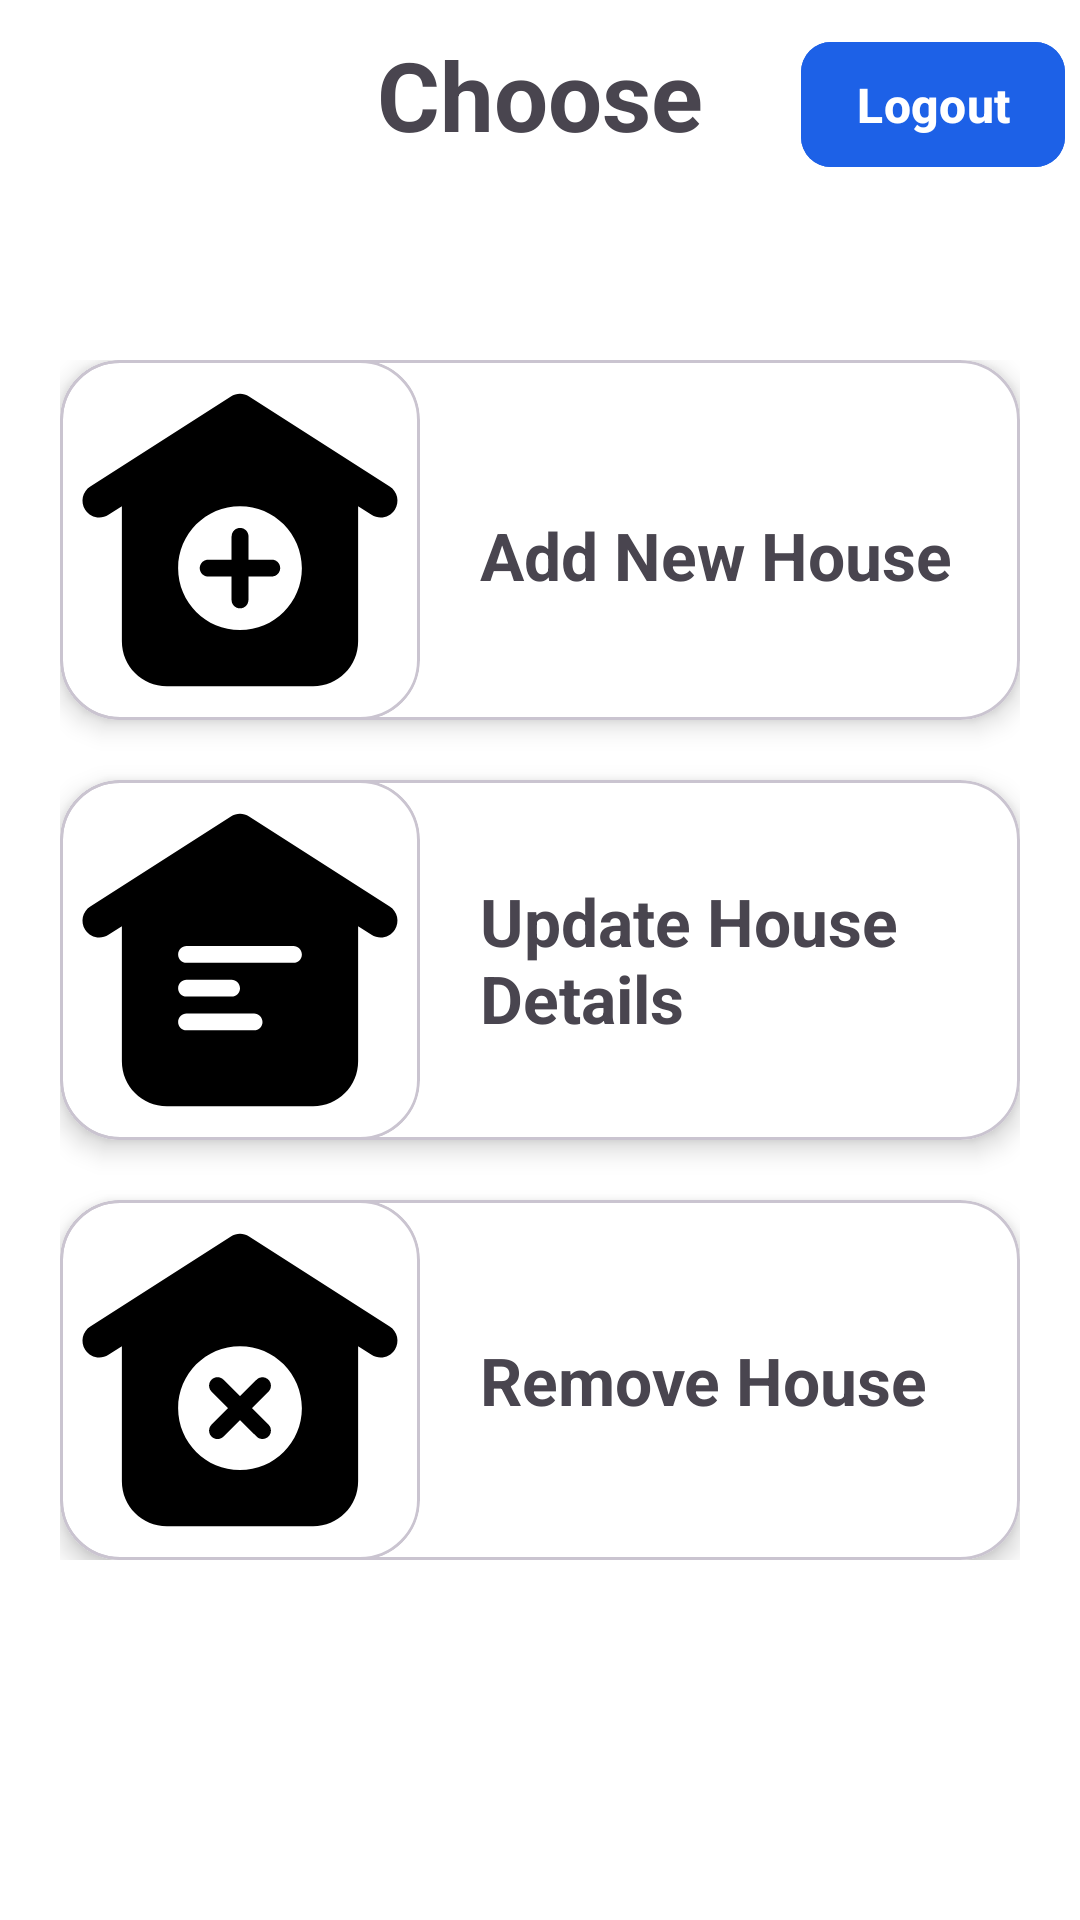

Write the Android layout XML for this screen, with the resource values it uses.
<!-- AndroidManifest.xml: application theme Theme.RealEstateApp -->
<!-- res/layout/activity_admin_choose.xml -->
<?xml version="1.0" encoding="utf-8"?>
<androidx.constraintlayout.widget.ConstraintLayout xmlns:android="http://schemas.android.com/apk/res/android"
    xmlns:app="http://schemas.android.com/apk/res-auto"
    xmlns:tools="http://schemas.android.com/tools"
    android:id="@+id/main"
    android:layout_width="match_parent"
    android:layout_height="match_parent"
    android:background="@color/white"
    android:fitsSystemWindows="true"
    tools:context=".presentation.ui.AdminChooseActivity">

    <TextView
        android:layout_width="wrap_content"
        android:layout_height="wrap_content"
        android:text="Choose"
        android:textSize="32sp"
        android:textStyle="bold"
        android:layout_marginTop="10dp"
        app:layout_constraintTop_toTopOf="parent"
        app:layout_constraintStart_toStartOf="parent"
        app:layout_constraintEnd_toEndOf="parent"/>

    <androidx.constraintlayout.widget.ConstraintLayout
        android:layout_width="match_parent"
        android:layout_height="wrap_content"
        app:layout_constraintTop_toTopOf="parent"
        app:layout_constraintBottom_toBottomOf="parent"
        app:layout_constraintEnd_toEndOf="parent"
        app:layout_constraintStart_toStartOf="parent"
        android:padding="20dp">

    <com.google.android.material.card.MaterialCardView
        android:id="@+id/cv_add_new_house_container"
        android:layout_width="match_parent"
        android:layout_height="wrap_content"
        app:layout_constraintTop_toTopOf="parent"
        app:layout_constraintStart_toStartOf="parent"
        app:cardCornerRadius="20dp"
        app:cardElevation="5dp"
        android:backgroundTint="@color/white">

        <LinearLayout
            android:layout_width="match_parent"
            android:layout_height="wrap_content"
            android:orientation="horizontal">

        <com.google.android.material.card.MaterialCardView
            android:id="@+id/cv_home_img_container"
            android:layout_width="120dp"
            android:layout_height="120dp"
            app:layout_constraintTop_toTopOf="parent"
            app:layout_constraintStart_toStartOf="parent"
            app:cardCornerRadius="20dp"
            android:backgroundTint="@color/white">

            <ImageView
                android:layout_width="120dp"
                android:layout_height="120dp"
                android:id="@+id/iv_home_pic"
                android:src="@drawable/ic_add_home"/>

        </com.google.android.material.card.MaterialCardView>

        <TextView
            android:layout_width="wrap_content"
            android:layout_height="wrap_content"
            android:id="@+id/tv_add_new_house"
            app:layout_constraintStart_toEndOf="@id/cv_home_img_container"
            app:layout_constraintTop_toBottomOf="@id/tv_home_apartment"
            android:text="Add New House"
            android:textSize="22sp"
            android:layout_gravity="center"
            android:layout_marginStart="20dp"
            android:layout_marginTop="5dp"
            android:textStyle="bold"/>

        </LinearLayout>

    </com.google.android.material.card.MaterialCardView>

        <com.google.android.material.card.MaterialCardView
            android:id="@+id/cv_update_house_container"
            android:layout_width="match_parent"
            android:layout_height="wrap_content"
            app:layout_constraintTop_toBottomOf="@id/cv_add_new_house_container"
            app:layout_constraintStart_toStartOf="parent"
            app:cardCornerRadius="20dp"
            app:cardElevation="5dp"
            android:layout_marginTop="20dp"
            android:backgroundTint="@color/white">

            <LinearLayout
                android:layout_width="match_parent"
                android:layout_height="wrap_content"
                android:orientation="horizontal">

            <com.google.android.material.card.MaterialCardView
                android:id="@+id/cv_update_house_img_container"
                android:layout_width="120dp"
                android:layout_height="120dp"
                app:layout_constraintTop_toTopOf="parent"
                app:layout_constraintStart_toStartOf="parent"
                app:cardCornerRadius="20dp"
                android:backgroundTint="@color/white">

                <ImageView
                    android:layout_width="120dp"
                    android:layout_height="120dp"
                    android:id="@+id/iv_update_house_pic"
                    android:src="@drawable/ic_edit_home"/>

            </com.google.android.material.card.MaterialCardView>

            <TextView
                android:layout_width="wrap_content"
                android:layout_height="wrap_content"
                android:id="@+id/tv_update_house"
                app:layout_constraintStart_toEndOf="@id/cv_update_house_img_container"
                android:text="Update House Details"
                android:textSize="22sp"
                android:layout_gravity="center"
                android:layout_marginStart="20dp"
                android:textStyle="bold"/>

            </LinearLayout>

        </com.google.android.material.card.MaterialCardView>

        <com.google.android.material.card.MaterialCardView
            android:id="@+id/cv_remove_house_container"
            android:layout_width="match_parent"
            android:layout_height="wrap_content"
            app:layout_constraintTop_toBottomOf="@id/cv_update_house_container"
            app:layout_constraintStart_toStartOf="parent"
            app:cardCornerRadius="20dp"
            app:cardElevation="5dp"
            android:layout_marginTop="20dp"
            android:backgroundTint="@color/white">

            <LinearLayout
                android:layout_width="match_parent"
                android:layout_height="wrap_content"
                android:orientation="horizontal">

                <com.google.android.material.card.MaterialCardView
                    android:id="@+id/cv_remove_house_img_container"
                    android:layout_width="120dp"
                    android:layout_height="120dp"
                    app:layout_constraintTop_toTopOf="parent"
                    app:layout_constraintStart_toStartOf="parent"
                    app:cardCornerRadius="20dp"
                    android:backgroundTint="@color/white">

                    <ImageView
                        android:layout_width="120dp"
                        android:layout_height="120dp"
                        android:id="@+id/iv_remove_house_pic"
                        android:src="@drawable/ic_remove_home"/>

                </com.google.android.material.card.MaterialCardView>

                <TextView
                    android:layout_width="wrap_content"
                    android:layout_height="wrap_content"
                    android:id="@+id/tv_remove_house"
                    app:layout_constraintStart_toEndOf="@id/cv_update_house_img_container"
                    android:text="Remove House"
                    android:textSize="22sp"
                    android:layout_gravity="center"
                    android:layout_marginStart="20dp"
                    android:textStyle="bold"/>

            </LinearLayout>

        </com.google.android.material.card.MaterialCardView>
    </androidx.constraintlayout.widget.ConstraintLayout>

    <com.google.android.material.button.MaterialButton
        android:id="@+id/btn_logout"
        android:layout_width="wrap_content"
        android:layout_height="wrap_content"
        android:layout_marginTop="10dp"
        android:layout_marginEnd="5dp"
        android:backgroundTint="#1D61E7"
        android:padding="10dp"
        android:text="Logout"
        android:textSize="16sp"
        android:textStyle="bold"
        app:cornerRadius="10dp"
        app:layout_constraintEnd_toEndOf="parent"
        app:layout_constraintTop_toTopOf="parent"/>

</androidx.constraintlayout.widget.ConstraintLayout>
<!-- resources referenced by this layout -->
<resources>
  <color name="white">#FFFFFFFF</color>
  <!-- drawable ic_add_home (drawable) -->
  <vector xmlns:android="http://schemas.android.com/apk/res/android"
      android:width="128dp"
      android:height="128dp"
      android:viewportWidth="128"
      android:viewportHeight="128">
    <path
        android:pathData="M49.69,74C49.69,72.35 51.03,71 52.69,71L61.01,70.99L61.02,62.71C61.02,61.05 62.37,59.71 64.02,59.71C65.68,59.7 67.02,61.05 67.02,62.7L67.01,70.99L75.3,70.98C76.95,70.98 78.3,72.32 78.29,73.98C78.29,75.63 76.95,76.98 75.29,76.98L67.01,76.99L67,85.31C67,86.97 65.65,88.31 64,88.31C62.34,88.31 61,86.97 61,85.32L61.01,76.99L52.68,77C51.03,77 49.68,75.66 49.69,74Z"
        android:fillColor="#000000"/>
    <path
        android:pathData="M67.23,12.95C65.26,11.68 62.74,11.68 60.77,12.95L10.77,44.95C7.97,46.73 7.16,50.44 8.95,53.23C10.73,56.03 14.44,56.84 17.23,55.05L22,52V100C22,108.84 29.16,116 38,116H90C98.84,116 106,108.84 106,100V52L110.76,55.05C113.56,56.84 117.27,56.03 119.05,53.23C120.84,50.44 120.03,46.73 117.23,44.95L67.23,12.95ZM86,74C86,86.15 76.15,96 64,96C51.85,96 42,86.15 42,74C42,61.85 51.85,52 64,52C76.15,52 86,61.85 86,74Z"
        android:fillColor="#000000"
        android:fillType="evenOdd"/>
  </vector>
  <!-- drawable ic_edit_home (drawable) -->
  <vector xmlns:android="http://schemas.android.com/apk/res/android"
      android:width="128dp"
      android:height="128dp"
      android:viewportWidth="128"
      android:viewportHeight="128">
    <path
        android:pathData="M60.77,12.95C62.74,11.68 65.26,11.68 67.23,12.95L117.23,44.95C120.03,46.73 120.84,50.44 119.05,53.23C117.27,56.03 113.56,56.84 110.76,55.05L106,52V100C106,108.84 98.84,116 90,116H38C29.16,116 22,108.84 22,100V52L17.23,55.05C14.44,56.84 10.73,56.03 8.95,53.23C7.16,50.44 7.97,46.73 10.77,44.95L60.77,12.95ZM45,59C43.34,59 42,60.34 42,62C42,63.66 43.34,65 45,65H83C84.66,65 86,63.66 86,62C86,60.34 84.66,59 83,59H45ZM42,74C42,72.34 43.34,71 45,71H61C62.66,71 64,72.34 64,74C64,75.66 62.66,77 61,77H45C43.34,77 42,75.66 42,74ZM45,83C43.34,83 42,84.34 42,86C42,87.66 43.34,89 45,89H69C70.66,89 72,87.66 72,86C72,84.34 70.66,83 69,83H45Z"
        android:fillColor="#000000"
        android:fillType="evenOdd"/>
  </vector>
  <!-- drawable ic_remove_home (drawable) -->
  <vector xmlns:android="http://schemas.android.com/apk/res/android"
      android:width="128dp"
      android:height="128dp"
      android:viewportWidth="128"
      android:viewportHeight="128">
    <path
        android:pathData="M60.77,12.95C62.74,11.68 65.26,11.68 67.23,12.95L117.23,44.95C120.03,46.73 120.84,50.44 119.05,53.23C117.27,56.03 113.56,56.84 110.76,55.05L106,52V100C106,108.84 98.84,116 90,116H38C29.16,116 22,108.84 22,100V52L17.23,55.05C14.44,56.84 10.73,56.03 8.95,53.23C7.16,50.44 7.97,46.73 10.77,44.95L60.77,12.95ZM64,96C76.15,96 86,86.15 86,74C86,61.85 76.15,52 64,52C51.85,52 42,61.85 42,74C42,86.15 51.85,96 64,96Z"
        android:fillColor="#000000"
        android:fillType="evenOdd"/>
    <path
        android:pathData="M53.88,63.88C55.05,62.71 56.95,62.71 58.12,63.88L64.01,69.76L69.88,63.9C71.05,62.73 72.95,62.74 74.12,63.91C75.29,65.08 75.29,66.98 74.12,68.15L68.26,74L74.12,79.85C75.29,81.02 75.29,82.92 74.12,84.09C72.95,85.26 71.05,85.27 69.88,84.1L64.01,78.24L58.12,84.12C56.95,85.29 55.05,85.29 53.88,84.12C52.71,82.95 52.71,81.05 53.88,79.88L59.77,74L53.88,68.12C52.71,66.95 52.71,65.05 53.88,63.88Z"
        android:fillColor="#000000"
        android:fillType="evenOdd"/>
  </vector>
  <style name="Theme.RealEstateApp" parent="Base.Theme.RealEstateApp" />
  <style name="Base.Theme.RealEstateApp" parent="Theme.Material3.DayNight.NoActionBar">
          
          
          <item name="android:statusBarColor">@color/transparent</item>
          <item name="android:windowLightStatusBar">true</item>
      </style>
  <color name="transparent">#00FFFFFF</color>
</resources>
